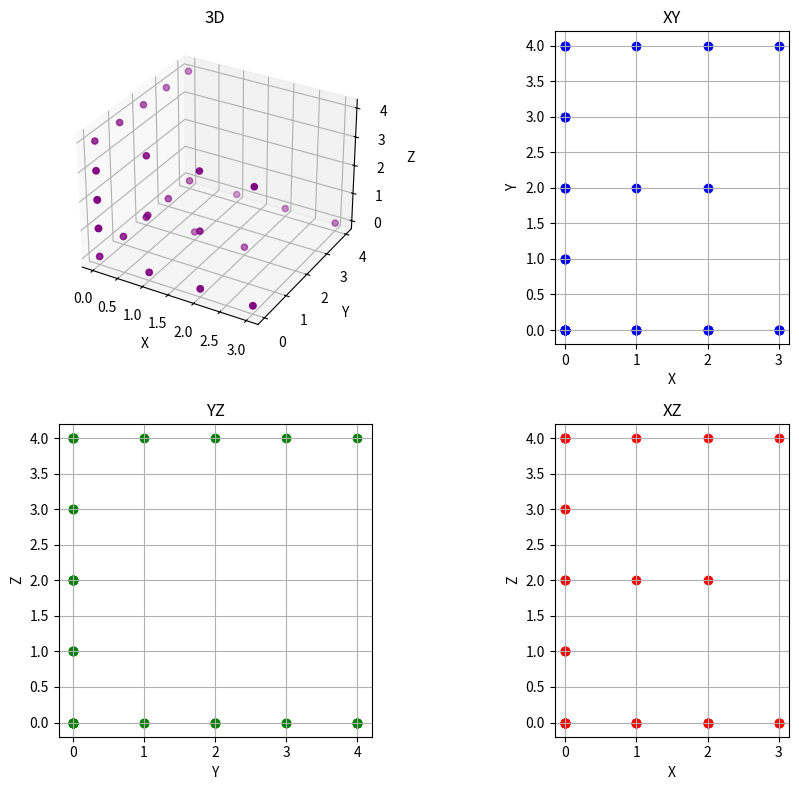

Write Python code to recreate this figure.
import matplotlib.pyplot as plt

points = [
    (0,0,0),(0,1,0),(0,2,0),(0,3,0),(0,4,0),
    (1,4,0),(2,4,0),(3,4,0),(1,2,0),(2,2,0),
    (1,0,0),(2,0,0),(3,0,0),(0,0,1),(0,0,2),
    (0,0,3),(0,0,4),(1,0,4),(2,0,4),(3,0,4),
    (1,0,2),(2,0,2),(1,0,0),(2,0,0),(3,0,0),
    (0,0,0),(0,1,0),(0,2,0),(0,3,0),(0,4,0),
    (0,0,1),(0,0,2),(0,4,4),(0,0,1),(0,0,2),
    (0,0,3),(0,1,4),(0,3,4),(0,2,4)

]

xs, ys, zs = zip(*points)

fig = plt.figure(figsize=(10,8))

# 3D scatter plot
ax3d = fig.add_subplot(221, projection='3d')
ax3d.scatter(xs, ys, zs, c='purple')
ax3d.set_title('3D')
ax3d.set_xlabel('X'); ax3d.set_ylabel('Y'); ax3d.set_zlabel('Z')
ax3d.grid(True)

# XY scatter plot
ax_xy = fig.add_subplot(222)
ax_xy.scatter(xs, ys, c='blue')
ax_xy.set_title('XY')
ax_xy.set_xlabel('X'); ax_xy.set_ylabel('Y')
ax_xy.set_aspect('equal', adjustable='box')
ax_xy.grid(True)

# YZ scatter plot
ax_yz = fig.add_subplot(223)
ax_yz.scatter(ys, zs, c='green')
ax_yz.set_title('YZ')
ax_yz.set_xlabel('Y'); ax_yz.set_ylabel('Z')
ax_yz.set_aspect('equal', adjustable='box')
ax_yz.grid(True)

# XZ scatter plot
ax_xz = fig.add_subplot(224)
ax_xz.scatter(xs, zs, c='red')
ax_xz.set_title('XZ')
ax_xz.set_xlabel('X'); ax_xz.set_ylabel('Z')
ax_xz.set_aspect('equal', adjustable='box')
ax_xz.grid(True)

plt.tight_layout()
plt.show()